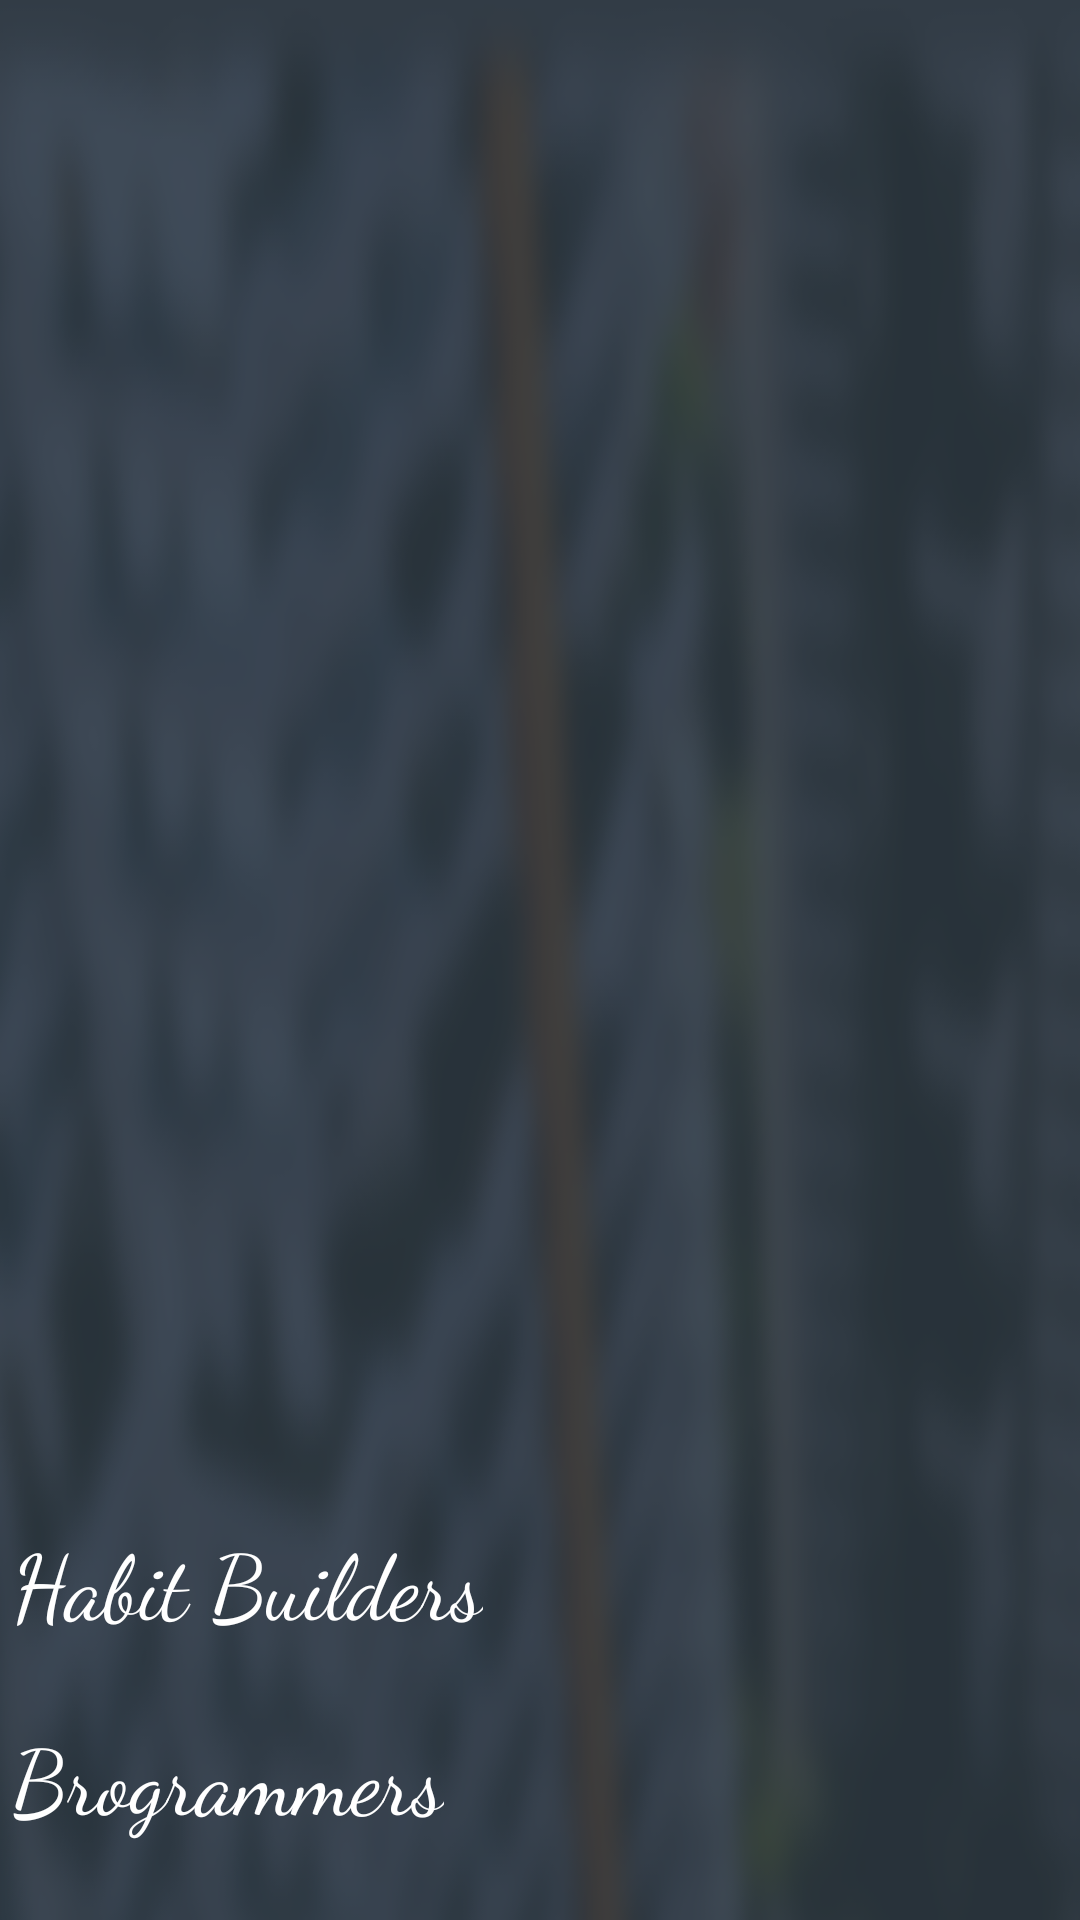

Layout XML and referenced resources for this Android screen:
<!-- AndroidManifest.xml: application theme AppTheme -->
<!-- res/layout/nav_header_main.xml -->
<?xml version="1.0" encoding="utf-8"?>
<RelativeLayout xmlns:android="http://schemas.android.com/apk/res/android"
    xmlns:app="http://schemas.android.com/apk/res-auto"
    android:layout_width="match_parent"
    android:layout_height="@dimen/nav_header_height"
    android:background="@drawable/yaw_akhtiwna"
    android:gravity="bottom"
    android:orientation="vertical"
    android:paddingLeft="4dp"
    android:paddingTop="4dp"
    android:paddingRight="4dp"
    android:paddingBottom="4dp"
    android:theme="@style/ThemeOverlay.AppCompat.Dark">

    <TextView
        android:layout_width="wrap_content"
        android:layout_height="wrap_content"
        android:layout_alignParentBottom="true"
        android:layout_marginBottom="88dp"
        android:paddingTop="@dimen/nav_header_vertical_spacing"
        android:text="Habit Builders"
        android:textAppearance="@style/TextAppearance.AppCompat.Body1"
        android:textColor="@android:color/white"
        android:textSize="30sp"
        app:fontFamily="cursive" />

    <TextView
        android:id="@+id/textView"
        android:layout_width="wrap_content"
        android:layout_height="wrap_content"
        android:layout_alignParentBottom="true"
        android:layout_marginBottom="23dp"
        android:paddingTop="@dimen/nav_header_vertical_spacing"
        android:text="Brogrammers"
        android:textAppearance="@style/TextAppearance.AppCompat.Body1"
        android:textColor="@android:color/white"
        android:textSize="30sp"
        android:typeface="monospace"
        app:fontFamily="cursive" />

    <ImageView
        android:id="@+id/imageView2"
        android:layout_width="88dp"
        android:layout_height="82dp"
        android:layout_alignParentEnd="true"
        android:layout_alignParentRight="true"
        android:layout_alignParentBottom="true"
        android:layout_marginEnd="13dp"
        android:layout_marginRight="13dp"
        android:layout_marginBottom="18dp"
        app:srcCompat="@drawable/habits" />

</RelativeLayout>
<!-- resources referenced by this layout -->
<resources>
  <dimen name="nav_header_height">176dp</dimen>
  <dimen name="nav_header_vertical_spacing">8dp</dimen>
  <!-- drawable habits: png bitmap (mipmap-hdpi, 716133 bytes) -->
  <!-- drawable yaw_akhtiwna: png bitmap (drawable, 113287 bytes) -->
  <style name="AppTheme" parent="Theme.AppCompat.Light.DarkActionBar">
          
          <item name="colorPrimary">@color/colorPrimary</item>
          <item name="colorPrimaryDark">@color/colorPrimaryDark</item>
          <item name="colorAccent">@color/colorAccent</item>
      </style>
  <color name="colorPrimary">#F0514B</color>
  <color name="colorPrimaryDark">#C0403C</color>
  <color name="colorAccent"> #C0403C</color>
</resources>
